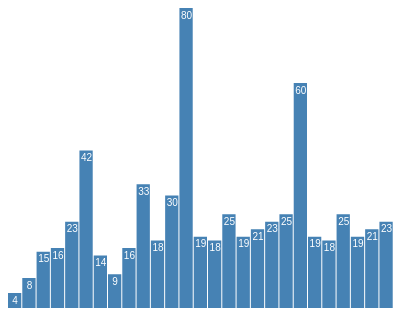
D3 v5 page, settled after 360 driven frames (6 s of simulated time); the page loaded 1 data file(s).



    var width = 400,
        height = 300;

    var y = d3.scaleLinear()
        .range([height, 0]);

    var chart = d3.select(".chart")
        .attr("width", width)
        .attr("height", height);

    d3.dsv(",", "data.csv", function(d,i) {
        return {
            index: i,
            name: d.name,
            value: +d.value,
        };
    }).then(function(data) {
        y.domain([0, d3.max(data, function(d) { return d.value; })]);

        var barWidth = width / data.length;

        var bar = chart.selectAll("g")
            .data(data)
            .enter().append("g")
            .attr("transform", function(d, i) { return "translate(" + i * barWidth + ",0)"; });

        bar.append("rect")
            .attr("y", function(d) { return y(d.value); })
            .attr("height", function(d) { return height - y(d.value); })
            .attr("width", barWidth - 1);

        bar.append("text")
            .attr("x", barWidth / 2)
            .attr("y", function(d) { return y(d.value) + 3; })
            .attr("dy", ".75em")
            .text(function(d) { return d.value; });
    });

    function type(d) {
        d.value = +d.value; // coerce to number
        return d;
    }



### data: data.csv
?year, name, value
1975, Locke, 4
1975, Reyes, 8
1975, Ford, 15
1975, Jarrah, 16
1975, Shephard, 23
1975, Kwoon, 42
1976, Locke, 14
1976, Reyes, 9
1976, Ford, 16
1976, Jarrah, 33
1976, Shephard, 18
1976, Kwoon, 30
1977, Locke, 80
1977, Reyes, 19
1977, Ford, 18
1977, Jarrah, 25
1977, Shephard, 19
1977, Kwoon, 21
1977, Kwoon2, 23
1977, Kwoon3, 25
1978, Locke, 60
1978, Reyes, 19
1978, Ford, 18
1978, Jarrah, 25
1978, Shephard, 19
1978, Kwoon, 21
1978, Kwoon2, 23